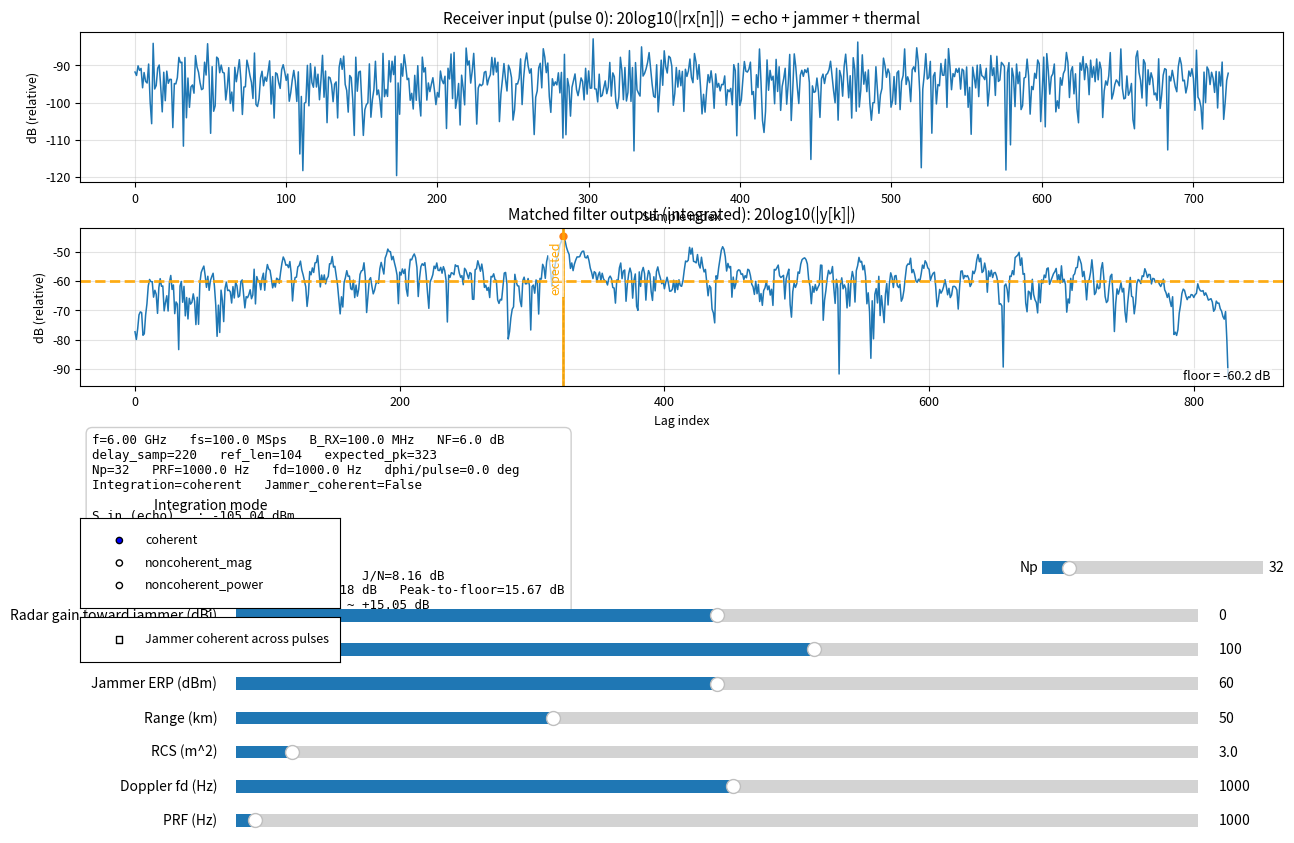

This figure's Python source:
import numpy as np
import matplotlib.pyplot as plt
from matplotlib.widgets import Slider, RadioButtons, CheckButtons

# ============================================================
# Constants / helpers
# ============================================================
C0 = 299_792_458.0
ERP_TO_EIRP_DB = 2.15  # EIRP = ERP + 2.15 dB (dipole vs isotropic)

def dbm_to_w(dbm: float) -> float:
    return 1e-3 * 10 ** (dbm / 10.0)

def scale_to_power_dbm(x: np.ndarray, p_dbm: float, R_ohm: float = 50.0) -> np.ndarray:
    """Scale complex samples so mean(|x|^2)=Vrms^2 corresponds to target power into R."""
    P_w = dbm_to_w(p_dbm)
    target_vrms2 = P_w * R_ohm
    cur_vrms2 = np.mean(np.abs(x) ** 2) + 1e-300
    return x * np.sqrt(target_vrms2 / cur_vrms2)

def complex_white_noise(rng: np.random.Generator, n: int) -> np.ndarray:
    """Unit-variance complex Gaussian: E|x|^2 = 1."""
    return (rng.standard_normal(n) + 1j * rng.standard_normal(n)) / np.sqrt(2)

def fspl_db(f_hz: float, d_km: float) -> float:
    """Free-space path loss (MHz, km form)."""
    f_mhz = f_hz / 1e6
    return 32.45 + 20*np.log10(f_mhz + 1e-300) + 20*np.log10(d_km + 1e-300)

def thermal_noise_power_dbm(bw_hz: float, nf_db: float) -> float:
    """N(dBm) = -174 + 10log10(B) + NF  (290 K)"""
    return -174.0 + 10*np.log10(bw_hz + 1e-300) + nf_db

def radar_echo_power_dbm_monostatic_eirp(
    radar_eirp_dbm: float,
    radar_rx_gain_dbi: float,
    target_rcs_m2: float,
    f_hz: float,
    range_km: float,
    losses_db: float = 0.0
) -> float:
    """
    Monostatic radar equation using EIRP = Pt + Gt:
    Pr = EIRP + Gr + 20log10(lambda) + 10log10(sigma) - 30log10(4pi) - 40log10(R) - L
    """
    lam = C0 / f_hz
    R_m = range_km * 1000.0
    term = 20*np.log10(lam + 1e-300) + 10*np.log10(target_rcs_m2 + 1e-300)
    const = 30*np.log10(4*np.pi)
    rterm = 40*np.log10(R_m + 1e-300)
    return radar_eirp_dbm + radar_rx_gain_dbi + term - const - rterm - losses_db

def jammer_received_power_dbm_eirp(
    jammer_eirp_dbm: float,
    radar_gain_toward_jammer_dbi: float,
    f_hz: float,
    range_km: float,
    losses_db: float = 0.0
) -> float:
    """One-way jammer -> radar: Pr = EIRP_jammer + G_radar(toward jammer) - FSPL - L"""
    return jammer_eirp_dbm + radar_gain_toward_jammer_dbi - fspl_db(f_hz, range_km) - losses_db

def matched_filter(rx: np.ndarray, ref: np.ndarray) -> np.ndarray:
    h = ref[::-1].conj()
    return np.convolve(rx, h, mode="full")

def peak_floor_metrics(y: np.ndarray, guard: int = 30):
    mag = np.abs(y)
    pk = int(np.argmax(mag))
    peak = mag[pk] + 1e-300

    mask = np.ones_like(mag, dtype=bool)
    lo = max(0, pk - guard)
    hi = min(len(mag), pk + guard + 1)
    mask[lo:hi] = False

    floor = np.median(mag[mask]) + 1e-300
    p2f_db = 20*np.log10(peak / floor)
    return pk, 20*np.log10(peak), 20*np.log10(floor), p2f_db

# ============================================================
# Simple waveform: Barker-13 (fast & realistic enough for demo)
# ============================================================
def barker13():
    seq = [1, 1, 1, 1, 1, -1, -1, 1, 1, -1, 1, -1, 1]
    return np.array(seq, dtype=np.complex128)

def oversample(seq: np.ndarray, sps: int) -> np.ndarray:
    return np.repeat(seq, sps)

def apply_fast_time_doppler(x: np.ndarray, fd_hz: float, fs: float):
    """Fast-time Doppler within a pulse."""
    if fd_hz == 0.0:
        return x
    n = np.arange(len(x))
    return x * np.exp(1j * 2*np.pi*fd_hz*n/fs)

# ============================================================
# Core simulation: N pulses + integration
# ============================================================
def run_sim_np(
    radar_erp_dbm: float,
    jammer_erp_dbm: float,
    range_km: float,
    rcs_m2: float,
    g_rx_dbi: float,
    g_toward_jammer_dbi: float,
    f_hz: float,
    fs: float,
    b_rx_hz: float,
    nf_db: float,
    fd_hz: float,
    prf_hz: float,
    delay_samp: int,
    Np: int,
    integ_mode: str,                 # "coherent" | "noncoherent_mag" | "noncoherent_power"
    jammer_coherent: bool,           # if True: same jammer waveform each pulse (repeater-like feel)
    seed: int = 0,
    losses_db: float = 0.0
):
    # ERP->EIRP
    radar_eirp_dbm  = radar_erp_dbm  + ERP_TO_EIRP_DB
    jammer_eirp_dbm = jammer_erp_dbm + ERP_TO_EIRP_DB

    # Receiver input powers
    pr_echo_dbm = radar_echo_power_dbm_monostatic_eirp(
        radar_eirp_dbm=radar_eirp_dbm,
        radar_rx_gain_dbi=g_rx_dbi,
        target_rcs_m2=rcs_m2,
        f_hz=f_hz,
        range_km=range_km,
        losses_db=losses_db
    )
    pr_jam_dbm = jammer_received_power_dbm_eirp(
        jammer_eirp_dbm=jammer_eirp_dbm,
        radar_gain_toward_jammer_dbi=g_toward_jammer_dbi,
        f_hz=f_hz,
        range_km=range_km,
        losses_db=losses_db
    )
    pr_th_dbm = thermal_noise_power_dbm(b_rx_hz, nf_db)

    # Reference (fixed)
    ref = oversample(barker13(), sps=8)
    ref = ref / (np.abs(ref).max() + 1e-300)
    Nref = len(ref)

    # Echo template (fast-time Doppler) scaled to received echo power
    echo_fast = apply_fast_time_doppler(ref.copy(), fd_hz, fs)
    echo_fast = scale_to_power_dbm(echo_fast, pr_echo_dbm)

    # Buffer sizing
    rx_len = delay_samp + Nref + 400
    y_len = rx_len + Nref - 1  # "full" convolution length

    # PRI and pulse-to-pulse phase rotation
    prf_hz = max(prf_hz, 1e-6)
    Tpri = 1.0 / prf_hz
    dphi = 2*np.pi*fd_hz*Tpri  # phase advance per pulse (very important for coherent integration realism)

    # RNG (deterministic per slider position)
    rng = np.random.default_rng(seed)

    # Jammer waveform across pulses
    jammer_once = None
    if jammer_coherent:
        jammer_once = scale_to_power_dbm(complex_white_noise(rng, rx_len), pr_jam_dbm)

    # Integration accumulator
    if integ_mode == "coherent":
        y_int = np.zeros(y_len, dtype=np.complex128)
    else:
        y_int = np.zeros(y_len, dtype=np.float64)

    # Also keep one representative rx (for the top plot) – pulse 0
    rx0 = None

    for p in range(Np):
        rx = np.zeros(rx_len, dtype=np.complex128)

        # Echo pulse-to-pulse phase rotation (constant across the pulse)
        echo_p = echo_fast * np.exp(1j * dphi * p)

        rx[delay_samp:delay_samp+Nref] += echo_p

        # Jammer
        if jammer_coherent:
            jammer = jammer_once
        else:
            jammer = scale_to_power_dbm(complex_white_noise(rng, rx_len), pr_jam_dbm)

        # Thermal noise (always uncorrelated pulse-to-pulse)
        th = scale_to_power_dbm(complex_white_noise(rng, rx_len), pr_th_dbm)

        rx = rx + jammer + th

        if p == 0:
            rx0 = rx.copy()

        y = matched_filter(rx, ref)

        if integ_mode == "coherent":
            y_int += y
        elif integ_mode == "noncoherent_mag":
            y_int += np.abs(y)
        elif integ_mode == "noncoherent_power":
            y_int += (np.abs(y) ** 2)
        else:
            raise ValueError("Unknown integ_mode")

    # Convert noncoherent power to magnitude-like for plotting (optional but intuitive):
    if integ_mode == "noncoherent_power":
        y_plot = np.sqrt(y_int + 1e-300)  # so 20log10(.) still looks like amplitude scale
    elif integ_mode == "noncoherent_mag":
        y_plot = y_int
    else:
        y_plot = y_int

    pk, peak_db, floor_db, p2f_db = peak_floor_metrics(y_plot, guard=30)

    # Ratios (input domain)
    J_over_S = pr_jam_dbm - pr_echo_dbm
    N_over_S = pr_th_dbm  - pr_echo_dbm
    J_over_N = pr_jam_dbm - pr_th_dbm

    # Expected peak index (for a delayed insert + matched filter)
    expected_pk = delay_samp + (Nref - 1)

    # Ideal coherent processing gain for white noise (rule of thumb)
    coh_gain_db = 10.0*np.log10(max(Np, 1))

    return {
        "rx0": rx0,
        "y_plot": y_plot,
        "pk": pk,
        "expected_pk": expected_pk,
        "floor_db": floor_db,
        "pr_echo_dbm": pr_echo_dbm,
        "pr_jam_dbm": pr_jam_dbm,
        "pr_th_dbm": pr_th_dbm,
        "peak_db": peak_db,
        "p2f_db": p2f_db,
        "J_over_S": J_over_S,
        "N_over_S": N_over_S,
        "J_over_N": J_over_N,
        "ref_len": Nref,
        "dphi_deg": (dphi * 180.0 / np.pi) % 360.0,
        "coh_gain_db": coh_gain_db,
        "rx_len": rx_len,
        "y_len": len(y_plot),
    }

# ============================================================
# UI / main
# ============================================================
def main():
    # Fixed constants
    f_hz = 6e9
    fs = 100e6
    b_rx_hz = 100e6
    nf_db = 6.0
    delay_samp = 220
    g_rx_dbi = 35.0
    base_seed = 0

    # Initial values
    radar_erp0 = 100.0
    jammer_erp0 = 60.0
    range0 = 50.0
    rcs0 = 3.0
    g_toward_jammer0 = 0.0
    fd0 = 1000.0
    prf0 = 1000.0
    Np0 = 32

    # UI style
    plt.rcParams.update({
        "font.size": 9,
        "axes.titlesize": 11,
        "axes.labelsize": 9,
    })

    fig = plt.figure(figsize=(13, 9), dpi=110)
    # more bottom space for sliders + radio/check boxes
    fig.subplots_adjust(left=0.06, right=0.985, top=0.94, bottom=0.40, hspace=0.35)

    gs = fig.add_gridspec(nrows=3, ncols=1, height_ratios=[2.1, 2.2, 1.2])
    ax_rx = fig.add_subplot(gs[0, 0])
    ax_y  = fig.add_subplot(gs[1, 0])
    ax_info = fig.add_subplot(gs[2, 0])
    ax_info.axis("off")

    # ---- Slider layout
    slider_left  = 0.18
    slider_width = 0.74
    slider_h     = 0.028
    slider_gap   = 0.010
    slider_bottom0 = 0.05

    # 7 sliders
    ax_s_gjam   = fig.add_axes([slider_left, slider_bottom0 + (slider_h + slider_gap)*6, slider_width, slider_h])
    ax_s_radar  = fig.add_axes([slider_left, slider_bottom0 + (slider_h + slider_gap)*5, slider_width, slider_h])
    ax_s_jammer = fig.add_axes([slider_left, slider_bottom0 + (slider_h + slider_gap)*4, slider_width, slider_h])
    ax_s_range  = fig.add_axes([slider_left, slider_bottom0 + (slider_h + slider_gap)*3, slider_width, slider_h])
    ax_s_rcs    = fig.add_axes([slider_left, slider_bottom0 + (slider_h + slider_gap)*2, slider_width, slider_h])
    ax_s_fd     = fig.add_axes([slider_left, slider_bottom0 + (slider_h + slider_gap)*1, slider_width, slider_h])
    ax_s_prf    = fig.add_axes([slider_left, slider_bottom0 + (slider_h + slider_gap)*0, slider_width, slider_h])

    s_gjam   = Slider(ax_s_gjam,   "Radar gain toward jammer (dBi)", -40.0, 40.0, valinit=g_toward_jammer0, valstep=0.5)
    s_radar  = Slider(ax_s_radar,  "Radar ERP (dBm)",  40.0, 140.0, valinit=radar_erp0, valstep=0.5)
    s_jammer = Slider(ax_s_jammer, "Jammer ERP (dBm)",  0.0, 120.0, valinit=jammer_erp0, valstep=0.5)
    s_range  = Slider(ax_s_range,  "Range (km)",        1.0, 150.0, valinit=range0, valstep=0.5)
    s_rcs    = Slider(ax_s_rcs,    "RCS (m^2)",         0.1, 50.0,  valinit=rcs0)
    s_fd     = Slider(ax_s_fd,     "Doppler fd (Hz)",   -30e3, 30e3, valinit=fd0, valstep=10.0)
    s_prf    = Slider(ax_s_prf,    "PRF (Hz)",          50.0, 50e3,  valinit=prf0, valstep=10.0)

    for s in (s_gjam, s_radar, s_jammer, s_range, s_rcs, s_fd, s_prf):
        s.label.set_fontsize(10)
        s.valtext.set_fontsize(10)

    # ---- Np slider as an integer (separate small bar, right side)
    ax_s_np = fig.add_axes([0.80, 0.33, 0.17, 0.03])
    s_np = Slider(ax_s_np, "Np", 1, 256, valinit=Np0, valstep=1)
    s_np.label.set_fontsize(10)
    s_np.valtext.set_fontsize(10)

    # ---- Radio buttons (integration mode)
    ax_radio = fig.add_axes([0.06, 0.30, 0.20, 0.10])
    radio = RadioButtons(
        ax_radio,
        labels=("coherent", "noncoherent_mag", "noncoherent_power"),
        active=0
    )
    for t in radio.labels:
        t.set_fontsize(9)
    ax_radio.set_title("Integration mode", fontsize=10, pad=6)

    # ---- Check button (jammer coherence)
    ax_check = fig.add_axes([0.06, 0.24, 0.20, 0.05])
    check = CheckButtons(ax_check, labels=("Jammer coherent across pulses",), actives=(False,))
    for t in check.labels:
        t.set_fontsize(9)

    # ---- Run first sim
    def get_modes():
        integ_mode = radio.value_selected
        jammer_coh = check.get_status()[0]
        return integ_mode, jammer_coh

    out = run_sim_np(
        radar_erp_dbm=radar_erp0,
        jammer_erp_dbm=jammer_erp0,
        range_km=range0,
        rcs_m2=rcs0,
        g_rx_dbi=g_rx_dbi,
        g_toward_jammer_dbi=g_toward_jammer0,
        f_hz=f_hz,
        fs=fs,
        b_rx_hz=b_rx_hz,
        nf_db=nf_db,
        fd_hz=fd0,
        prf_hz=prf0,
        delay_samp=delay_samp,
        Np=Np0,
        integ_mode="coherent",
        jammer_coherent=False,
        seed=base_seed
    )

    # ---- Plot init: RX (pulse 0)
    rx_db = 20*np.log10(np.abs(out["rx0"]) + 1e-300)
    (l_rx,) = ax_rx.plot(rx_db, linewidth=1.1)
    ax_rx.set_title("Receiver input (pulse 0): 20log10(|rx[n]|)  = echo + jammer + thermal")
    ax_rx.set_xlabel("Sample index")
    ax_rx.set_ylabel("dB (relative)")
    ax_rx.grid(True, alpha=0.35)

    # ---- Plot init: MF output (integrated)
    y_db = 20*np.log10(np.abs(out["y_plot"]) + 1e-300)
    (l_y,) = ax_y.plot(y_db, linewidth=1.1)
    ax_y.set_title("Matched filter output (integrated): 20log10(|y[k]|)")
    ax_y.set_xlabel("Lag index")
    ax_y.set_ylabel("dB (relative)")
    ax_y.grid(True, alpha=0.35)

    # Found peak markers
    vline_pk = ax_y.axvline(out["pk"], linestyle="--", linewidth=1.0)
    pmark = ax_y.plot(out["pk"], y_db[out["pk"]], marker="o", markersize=5)[0]

    # Expected peak index marker (from delay & ref_len)
    exp_line = ax_y.axvline(out["expected_pk"], color="orange", linestyle="-", linewidth=2.0, alpha=0.9)
    exp_text = ax_y.text(
        out["expected_pk"], np.max(y_db) - 2,
        "expected",
        color="orange",
        rotation=90,
        va="top",
        ha="right",
        fontsize=9,
        bbox=dict(facecolor="white", alpha=0.65, edgecolor="none", pad=1.2)
    )

    # Noise floor line (horizontal)
    floor_line = ax_y.axhline(out["floor_db"], color="orange", linestyle="--", linewidth=2.0, alpha=0.9)
    floor_text = ax_y.text(
        0.99, 0.02, f"floor = {out['floor_db']:.1f} dB",
        transform=ax_y.transAxes,
        ha="right", va="bottom",
        fontsize=9,
        bbox=dict(facecolor="white", alpha=0.65, edgecolor="none", pad=1.2)
    )

    # Info box
    info_text = ax_info.text(
        0.01, 0.98, "",
        va="top", ha="left",
        family="monospace",
        bbox=dict(boxstyle="round,pad=0.5", facecolor="white", alpha=0.95, edgecolor="#cccccc")
    )

    def refresh_info(o, integ_mode, jammer_coh, Np, prf_hz, fd_hz):
        info_text.set_text(
            "\n".join([
                f"f={f_hz/1e9:.2f} GHz   fs={fs/1e6:.1f} MSps   B_RX={b_rx_hz/1e6:.1f} MHz   NF={nf_db:.1f} dB",
                f"delay_samp={delay_samp}   ref_len={o['ref_len']}   expected_pk={o['expected_pk']}",
                f"Np={Np}   PRF={prf_hz:.1f} Hz   fd={fd_hz:.1f} Hz   dphi/pulse={o['dphi_deg']:.1f} deg",
                f"Integration={integ_mode}   Jammer_coherent={jammer_coh}",
                "",
                f"S_in (echo)   : {o['pr_echo_dbm']:.2f} dBm",
                f"J_in (jammer) : {o['pr_jam_dbm']:.2f} dBm",
                f"N_in (thermal): {o['pr_th_dbm']:.2f} dBm",
                "",
                f"J/S_in={o['J_over_S']:.2f} dB   N/S_in={o['N_over_S']:.2f} dB   J/N={o['J_over_N']:.2f} dB",
                f"MF peak={o['peak_db']:.2f} dB   MF floor={o['floor_db']:.2f} dB   Peak-to-floor={o['p2f_db']:.2f} dB",
                f"Ideal coherent gain (white noise) ~ +{o['coh_gain_db']:.2f} dB"
            ])
        )

    integ_mode0, jammer_coh0 = get_modes()
    refresh_info(out, integ_mode0, jammer_coh0, int(s_np.val), float(s_prf.val), float(s_fd.val))

    # ---- Update function
    def update(_=None):
        integ_mode, jammer_coh = get_modes()
        Np = int(s_np.val)

        o = run_sim_np(
            radar_erp_dbm=float(s_radar.val),
            jammer_erp_dbm=float(s_jammer.val),
            range_km=float(s_range.val),
            rcs_m2=float(s_rcs.val),
            g_rx_dbi=g_rx_dbi,
            g_toward_jammer_dbi=float(s_gjam.val),
            f_hz=f_hz,
            fs=fs,
            b_rx_hz=b_rx_hz,
            nf_db=nf_db,
            fd_hz=float(s_fd.val),
            prf_hz=float(s_prf.val),
            delay_samp=delay_samp,
            Np=Np,
            integ_mode=integ_mode,
            jammer_coherent=jammer_coh,
            seed=base_seed
        )

        # RX plot (pulse 0)
        rx_db2 = 20*np.log10(np.abs(o["rx0"]) + 1e-300)
        l_rx.set_data(np.arange(len(rx_db2)), rx_db2)
        ax_rx.set_xlim(0, len(rx_db2)-1)
        ax_rx.set_ylim(rx_db2.min()-3, rx_db2.max()+3)

        # MF plot (integrated)
        y_db2 = 20*np.log10(np.abs(o["y_plot"]) + 1e-300)
        l_y.set_data(np.arange(len(y_db2)), y_db2)
        ax_y.set_xlim(0, len(y_db2)-1)
        ax_y.set_ylim(y_db2.min()-3, y_db2.max()+3)

        # Found peak
        vline_pk.set_xdata([o["pk"], o["pk"]])
        pmark.set_data([o["pk"]], [y_db2[o["pk"]]])

        # Expected peak
        exp_line.set_xdata([o["expected_pk"], o["expected_pk"]])
        y_top = ax_y.get_ylim()[1]
        exp_text.set_position((o["expected_pk"], y_top - 2))

        # Noise floor (horizontal)
        floor_line.set_ydata([o["floor_db"], o["floor_db"]])
        floor_text.set_text(f"floor = {o['floor_db']:.1f} dB")

        refresh_info(o, integ_mode, jammer_coh, Np, float(s_prf.val), float(s_fd.val))
        fig.canvas.draw_idle()

    # Hook events
    for s in (s_gjam, s_radar, s_jammer, s_range, s_rcs, s_fd, s_prf, s_np):
        s.on_changed(update)
    radio.on_clicked(lambda _: update())
    check.on_clicked(lambda _: update())

    plt.show()

if __name__ == "__main__":
    main()
